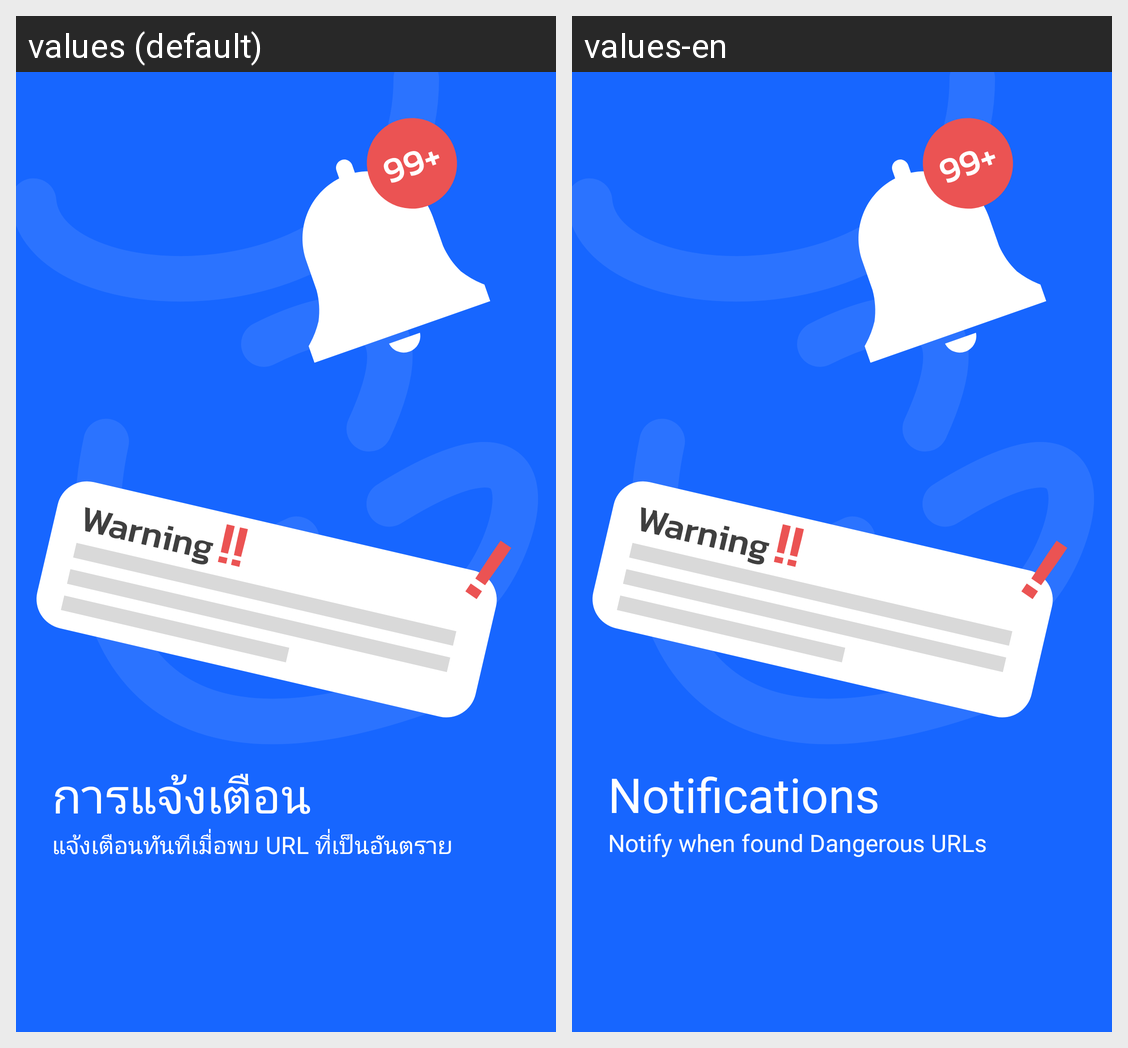

This grid shows one Android layout under two languages. Give, for every string resource on the screen, its name, the default text and each shown locale's text.
Android screen res/layout/fragment_first_onboard.xml rendered under 2 locales, left to right: values (default), values-en. Device: Nexus 5 (rendered at 1080×1920; each locale shown at half size, 540×960, under a caption strip naming it); theme Theme.DText.
Strings drawn on this screen, with the default value and each locale's value (text and hints the layout hard-codes, and strings that could not be matched under every locale, appear in the picture but are not listed):

onboard_title_1
  values: การแจ้งเตือน
  values-en: Notifications

onboard_subtitle_1
  values: แจ้งเตือนทันทีเมื่อพบ URL ที่เป็นอันตราย
  values-en: Notify when found Dangerous URLs
